Labelled photos from "processed_data", an image-classification folder in syedowaisi/elpv-pred. The possible labels are: functional, mild, moderate, severe.

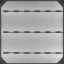
Label: functional

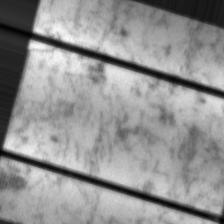
Label: mild

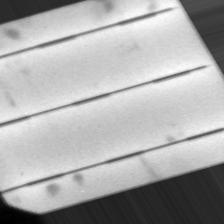
Label: mild

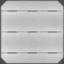
Label: functional

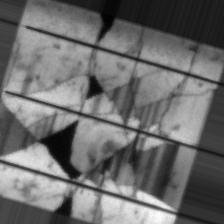
Label: severe

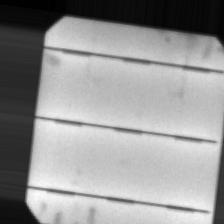
Label: moderate
